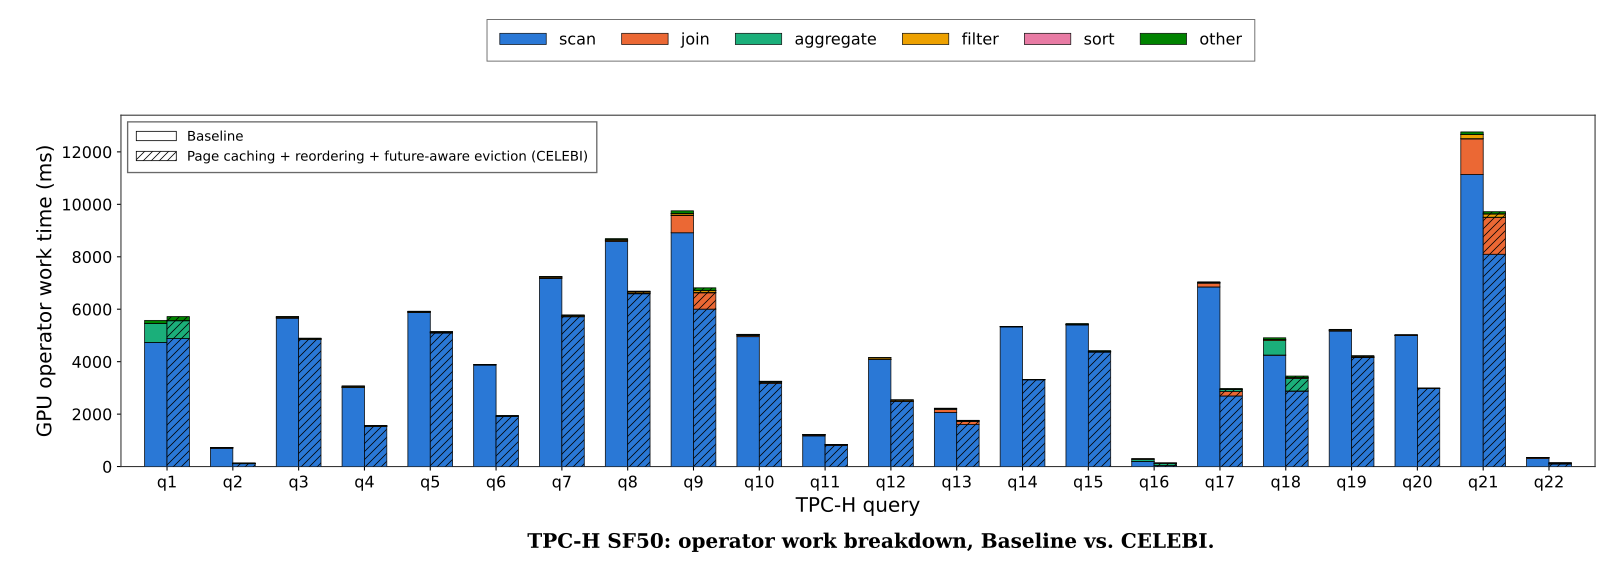

Data behind this chart, as committed beside it:
condition, query, samples, scan, join, aggregate, filter, sort, other, total_ms, wall_ms, total_sd_ms
baseline, q1, 2, 4735, 0, 716.6, 0, 4.185, 119.4, 5575, 1507, 12.2
baseline, q2, 2, 701.5, 8.541, 0.4655, 10.32, 3.385, 6.067, 730.3, 486.2, 9.838
baseline, q3, 2, 5662, 10.64, 1.492, 34.82, 2.864, 6.789, 5719, 1564, 327.3
baseline, q4, 2, 3009, 12.96, 5.333, 38.57, 0.2027, 3.171, 3069, 861, 42.89
baseline, q5, 2, 5873, 17.12, 1.366, 26.72, 1.318, 3.983, 5923, 1787, 3.309
baseline, q6, 2, 3878, 0, 6.679, 0, 0, 2.406, 3887, 1031, 10.06
baseline, q7, 2, 7174, 21.01, 1.817, 39.23, 2.767, 6.999, 7246, 2089, 161.9
baseline, q8, 2, 8587, 29.88, 0.3485, 49.94, 0.09077, 21.36, 8689, 2401, 132.2
baseline, q9, 2, 8915, 654, 21.08, 64.63, 1.468, 96.11, 9752, 2799, 73.35
baseline, q10, 2, 4953, 43.81, 28.99, 11.73, 2.839, 3.467, 5044, 1761, 384.3
baseline, q11, 2, 1170, 34.19, 9.667, 0.09912, 0.05771, 6.708, 1221, 400.1, 15.13
baseline, q12, 2, 4090, 2.128, 1.34, 54.89, 0.7838, 2.943, 4152, 1116, 71.05
baseline, q13, 2, 2064, 120.7, 19.25, 0, 0.6379, 22.36, 2227, 1270, 32.95
baseline, q14, 2, 5325, 11.17, 0.7748, 0, 0, 2.384, 5340, 1432, 2.505
baseline, q15, 2, 5404, 1.023, 27.24, 0, 0.282, 12.47, 5445, 1461, 125.5
baseline, q16, 2, 187.8, 9.449, 84.06, 7.776, 2.798, 1.99, 293.9, 351.6, 2.102
baseline, q17, 2, 6850, 148.4, 8.441, 25.78, 0, 2.14, 7035, 1886, 56.74
baseline, q18, 2, 4248, 4.603, 550.1, 41.13, 1.695, 63.63, 4909, 1447, 6.687
baseline, q19, 2, 5168, 21.41, 0.2003, 37.41, 0, 5.304, 5233, 1448, 66.53
baseline, q20, 2, 5000, 3.393, 0.7945, 10.46, 5.908, 2.56, 5023, 1563, 91.74
baseline, q21, 2, 11138, 1358, 7.143, 159, 2.993, 95.8, 12761, 3508, 195
baseline, q22, 2, 305.7, 35.35, 1.758, 0, 0.5583, 1.406, 344.7, 394.4, 1.595
reorder_future, q1, 2, 4882, 0, 679, 0, 2.717, 154.3, 5718, 1543, 260.3
reorder_future, q2, 2, 108.4, 7.191, 0.373, 10.23, 3.012, 5.585, 134.8, 182.4, 1.506
reorder_future, q3, 2, 4848, 10.36, 1.267, 27.52, 2.774, 6.247, 4897, 1337, 376.2
reorder_future, q4, 2, 1523, 11.71, 5.225, 19.02, 0.9087, 2.535, 1563, 476, 17.05
reorder_future, q5, 2, 5094, 16.35, 1.108, 26.64, 0.7983, 3.56, 5142, 1519, 29.41
reorder_future, q6, 2, 1922, 0, 10.37, 0, 0, 2.346, 1935, 546.2, 69.41
reorder_future, q7, 2, 5712, 20.45, 1.832, 35.61, 2.724, 6.377, 5778, 1694, 325.1
reorder_future, q8, 2, 6588, 30.85, 0.4879, 47.43, 0.08851, 23.67, 6691, 1875, 68.17
reorder_future, q9, 2, 6004, 621.6, 20.74, 62.68, 1.472, 104.8, 6815, 1938, 233.9
reorder_future, q10, 2, 3163, 43.64, 29.77, 9.255, 3.939, 3.954, 3254, 1159, 18.37
reorder_future, q11, 2, 805.1, 24.58, 6.177, 0.1858, 0.0842, 2.047, 838.2, 334.9, 102.2
reorder_future, q12, 2, 2484, 2.122, 1.159, 49.63, 0.6244, 2.625, 2540, 718.2, 18.45
reorder_future, q13, 2, 1602, 120.6, 19.4, 0, 0.3497, 22.29, 1765, 1043, 3.909
reorder_future, q14, 2, 3307, 11.37, 0.778, 0, 0, 2.378, 3321, 941.7, 13.07
reorder_future, q15, 2, 4370, 1.464, 27.96, 0, 0.3533, 15.59, 4415, 1231, 174.9
reorder_future, q16, 2, 29.78, 8.291, 85.51, 7.6, 2.923, 1.53, 135.6, 194.1, 0.03884
reorder_future, q17, 2, 2693, 169, 73.96, 17.37, 0, 18.06, 2972, 864.4, 127.8
reorder_future, q18, 2, 2878, 4.453, 480.7, 25.78, 1.126, 62.37, 3452, 1057, 43.18
reorder_future, q19, 2, 4155, 21.62, 0.1748, 38.48, 0, 4.8, 4220, 1189, 322.8
reorder_future, q20, 2, 2974, 4.07, 0.7706, 6.17, 5.151, 2.146, 2992, 1043, 20.85
reorder_future, q21, 2, 8097, 1406, 7.515, 124.9, 3.018, 80.46, 9718, 2748, 205
reorder_future, q22, 2, 98.52, 33.6, 1.635, 0, 0.6027, 0.9825, 135.3, 183, 0.1505
